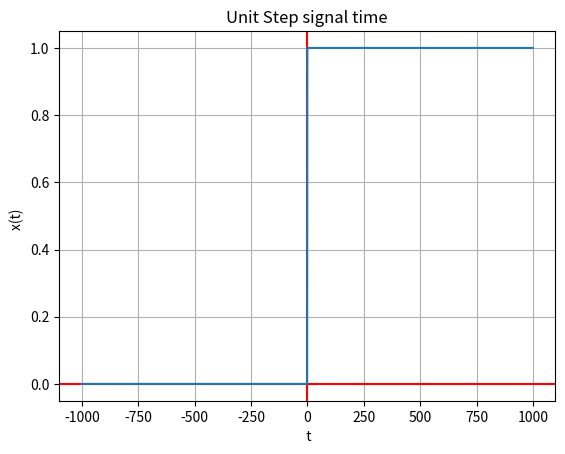

Recreate this plot in Python.

import matplotlib.pyplot as plt

n = range(-1000, 1000, 1)
y = []
for i in range(len(n)):
    temp = (1 if n[i]>=0 else 0)
    y.append(temp)
    
print(n)
print(y)



plt.grid()
plt.axvline(x=0, c="red" )
plt.axhline(y=0, c="red")
plt.plot(n, y)
plt.xlabel('  t ')
plt.ylabel('x(t)  ')
plt.title('Unit Step signal time')
plt.show()